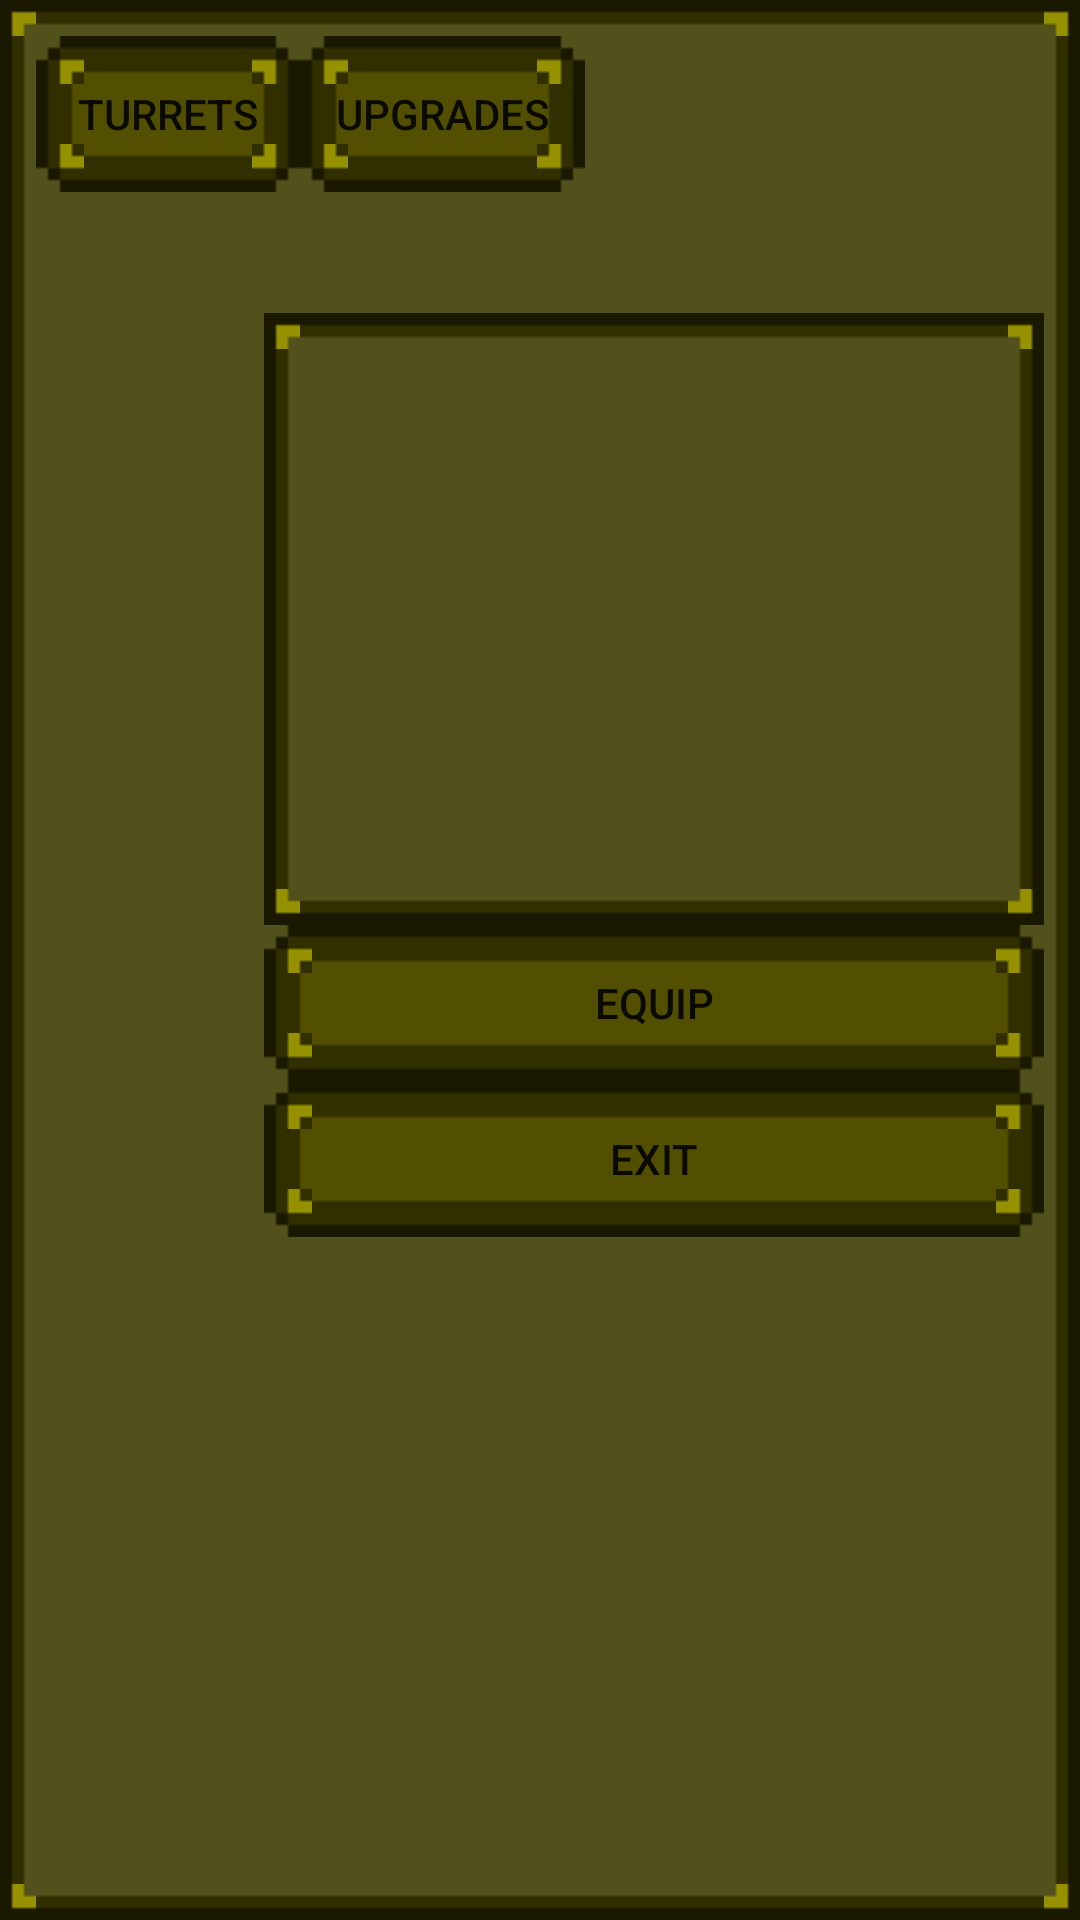

Write the Android layout XML for this screen, with the resource values it uses.
<!-- AndroidManifest.xml: application theme AppTheme -->
<!-- res/layout/fragment_inventory_mk3.xml -->
<?xml version="1.0" encoding="utf-8"?>
<LinearLayout xmlns:android="http://schemas.android.com/apk/res/android"
              android:orientation="vertical"
              android:layout_width="match_parent"
              android:layout_height="match_parent"
              android:background="@drawable/frame_retro_mk3"
              android:padding="12dp">

    <LinearLayout
        android:layout_width="match_parent"
        android:layout_height="wrap_content"
        android:orientation="horizontal"
        android:layout_gravity="center_horizontal|center_vertical">

        <Button
            android:id="@+id/turretSelectionBtn"
            android:layout_width="wrap_content"
            android:layout_height="wrap_content"
            android:text="@string/turrets_selection"
            style="?android:attr/borderlessButtonStyle"
            android:background="@drawable/btn_retro_canv_mk3"/>
        <Button
            android:id="@+id/upgradeSelectionBtn"
            android:layout_width="wrap_content"
            android:layout_height="wrap_content"
            android:text="@string/upgrades_selection"
            style="?android:attr/borderlessButtonStyle"
            android:background="@drawable/btn_retro_canv_mk3"/>

        <Space
            android:layout_width="200dp"
            android:layout_height="match_parent" />

        <ImageView
            android:layout_width="22dp"
            android:layout_height="22dp"
            android:src="@drawable/scrap_64"
            android:id="@+id/scrap_icon"
            android:layout_marginTop="17dp"/>
        <TextView
            android:layout_width="wrap_content"
            android:layout_height="wrap_content"
            android:id="@+id/playerScrap"
            android:text="@string/res1_defVal"
            android:layout_marginLeft="5dp"
            android:textStyle="bold"
            android:textSize="18sp"
            android:layout_marginTop="5dp"/>
        <ImageView
            android:layout_width="22dp"
            android:layout_height="22dp"
            android:src="@drawable/fuel_64"
            android:layout_marginLeft="20dp"
            android:id="@+id/fuel_icon"
            android:layout_marginTop="17dp"/>
        <TextView
            android:layout_width="wrap_content"
            android:layout_height="wrap_content"
            android:id="@+id/playerFuel"
            android:text="@string/res1_defVal"
            android:layout_marginLeft="5dp"
            android:textStyle="bold"
            android:textSize="18sp"
            android:layout_marginTop="5dp"/>

    </LinearLayout>

    <LinearLayout
        android:layout_width="match_parent"
        android:layout_height="wrap_content"
        android:orientation="horizontal">

        <ListView
            android:id="@+id/itemList"
            android:layout_width="wrap_content"
            android:layout_height="match_parent"
            android:layout_weight="1"/>

        <LinearLayout
            android:orientation="vertical"
            android:layout_width="260dp"
            android:layout_height="match_parent" >

            <LinearLayout
                android:layout_width="match_parent"
                android:layout_height="0dip"
                android:background="@drawable/frame_retro_mk3"
                android:layout_weight="1">
                <TextView
                    android:id="@+id/itemDesc"
                    android:layout_width="match_parent"
                    android:layout_height="180dp"
                    android:layout_marginLeft="12dp"
                    android:layout_marginTop="24dp" />
            </LinearLayout>

            <Button
                android:id="@+id/inventoryBtn_1"
                android:layout_width="match_parent"
                android:layout_height="wrap_content"
                android:layout_gravity="center"
                style="?android:attr/borderlessButtonStyle"
                android:text="@string/equip_button"
                android:background="@drawable/btn_retro_canv_mk3" />
            <Button
                android:id="@+id/inventoryBtn_2"
                android:layout_width="match_parent"
                android:layout_height="wrap_content"
                android:layout_gravity="center"
                style="?android:attr/borderlessButtonStyle"
                android:text="@string/exit_button"
                android:background="@drawable/btn_retro_canv_mk3"/>
        </LinearLayout>

    </LinearLayout>

</LinearLayout>
<!-- resources referenced by this layout -->
<resources>
  <!-- drawable btn_retro_canv_mk3 (drawable) -->
  <?xml version="1.0" encoding="utf-8"?>
  <selector xmlns:android="http://schemas.android.com/apk/res/android">
  
      <item
          android:state_pressed="true"
          android:state_enabled="true"
          android:drawable="@drawable/btn_retro_upgrade_act" />
      <item
          android:state_focused="true"
          android:state_enabled="true"
          android:drawable="@drawable/btn_retro_upgrade_act" />
      <item
          android:state_enabled="true"
          android:drawable="@drawable/btn_retro_mk3" />
  </selector>
  <!-- drawable scrap_64: png bitmap (drawable, 4687 bytes) -->
  <string name="equip_button">Equip</string>
  <string name="exit_button">Exit</string>
  <string name="res1_defVal">0000</string>
  <string name="turrets_selection">Turrets</string>
  <string name="upgrades_selection">Upgrades</string>
  <style name="AppTheme" parent="@style/Theme.AppCompat.Light">
          <item name="windowNoTitle">true</item>
          <item name="windowActionBar">false</item>
          <item name="android:windowFullscreen">true</item>
          <item name="android:windowContentOverlay">@null</item>
      </style>
</resources>
